Run: headless pygame with SDL's dummy video driver; simulated clock (each Clock.tick advances the game by its frame time, no real sleeping); random seed 0; keys injected as events and as key.get_pressed() state; no mouse input; restart key R tapped at the start of phases 3 and 4.
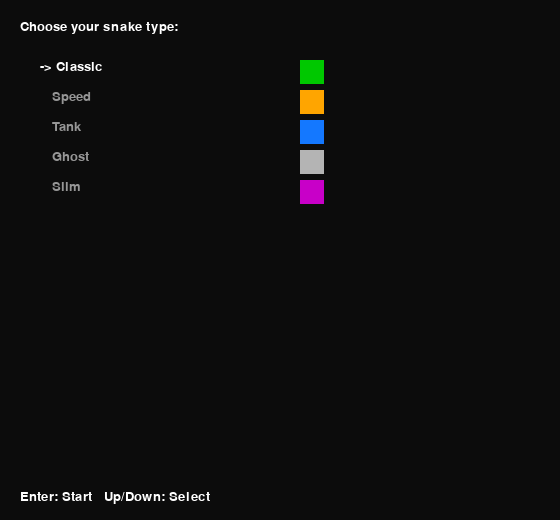
Frame 1 of 4 · flips 1–60 · no input
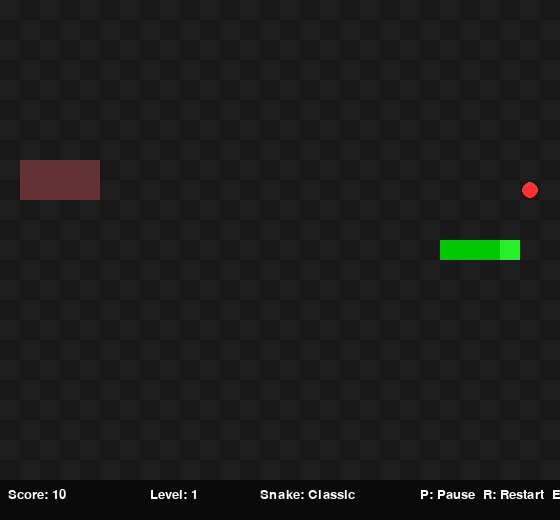
Frame 2 of 4 · flips 61–180 · tapped SPACE, RETURN · held RIGHT (→), D
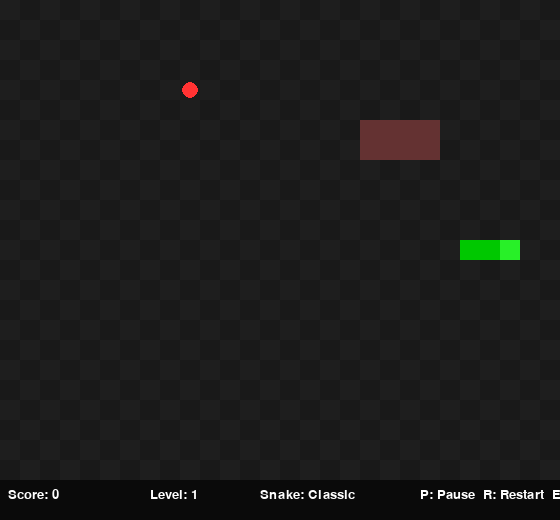
Frame 3 of 4 · flips 181–300 · tapped R · held DOWN (↓), S
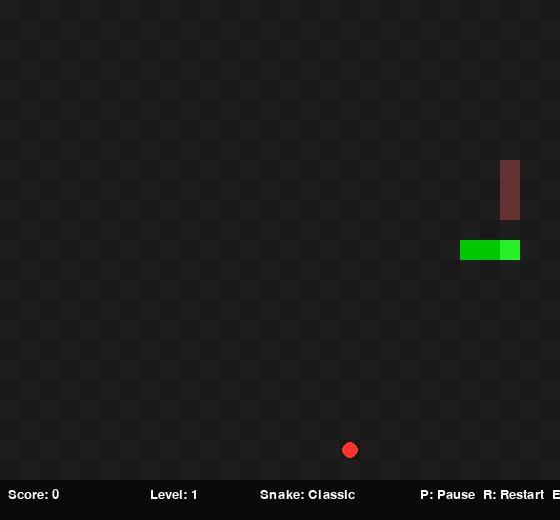
Frame 4 of 4 · flips 301–420 · tapped R · held LEFT (←), A, UP (↑), W

The pygame program that drew these frames:

import pygame
import random
import sys

# main.py
# A playable Snake game with selectable snake "types" and progressive difficulty/levels.
# Requires: pygame (pip install pygame)


# Config
CELL_SIZE = 20
GRID_WIDTH = 28
GRID_HEIGHT = 24
WIDTH = CELL_SIZE * GRID_WIDTH
HEIGHT = CELL_SIZE * GRID_HEIGHT + 40  # room for HUD
FONT_SIZE = 20

BASE_MOVE_INTERVAL = 150  # milliseconds between moves at level 1 for classic snake

# Snake type definitions
SNAKE_TYPES = {
    "Classic": {
        "color": (0, 200, 0),
        "speed_mult": 1.0,
        "growth": 1,
        "pass_walls": False,
        "thickness": 1
    },
    "Speed": {
        "color": (255, 165, 0),
        "speed_mult": 1.5,
        "growth": 1,
        "pass_walls": False,
        "thickness": 1
    },
    "Tank": {
        "color": (20, 120, 255),
        "speed_mult": 0.85,
        "growth": 2,
        "pass_walls": False,
        "thickness": 2
    },
    "Ghost": {
        "color": (180, 180, 180),
        "speed_mult": 1.0,
        "growth": 1,
        "pass_walls": True,  # wraps around edges, can't die by walls
        "thickness": 1
    },
    "Slim": {
        "color": (200, 0, 200),
        "speed_mult": 1.25,
        "growth": 1,
        "pass_walls": False,
        "thickness": 1
    }
}

pygame.init()
screen = pygame.display.set_mode((WIDTH, HEIGHT))
clock = pygame.time.Clock()
font = pygame.font.SysFont("consolas", FONT_SIZE)


# helpers
def draw_text(surface, text, x, y, color=(255, 255, 255)):
    txt = font.render(text, True, color)
    surface.blit(txt, (x, y))


def random_cell(exclude):
    while True:
        pos = (random.randrange(GRID_WIDTH), random.randrange(GRID_HEIGHT))
        if pos not in exclude:
            return pos


class Snake:
    def __init__(self, snake_type_name):
        self.type_name = snake_type_name
        t = SNAKE_TYPES[snake_type_name]
        self.color = t["color"]
        self.speed_mult = t["speed_mult"]
        self.growth_amount = t["growth"]
        self.pass_walls = t["pass_walls"]
        self.thickness = t["thickness"]

        start_x = GRID_WIDTH // 2
        start_y = GRID_HEIGHT // 2
        self.segments = [(start_x, start_y), (start_x - 1, start_y), (start_x - 2, start_y)]
        self.dir = (1, 0)
        self.next_dir = (1, 0)
        self.grow_pending = 0

    def set_direction(self, d):
        # prevent reversing directly
        if (d[0] == -self.dir[0] and d[1] == -self.dir[1]) and len(self.segments) > 1:
            return
        self.next_dir = d

    def update(self, obstacles):
        self.dir = self.next_dir
        head = self.segments[0]
        new_head = (head[0] + self.dir[0], head[1] + self.dir[1])

        if self.pass_walls:
            new_head = (new_head[0] % GRID_WIDTH, new_head[1] % GRID_HEIGHT)

        self.segments.insert(0, new_head)
        if self.grow_pending > 0:
            self.grow_pending -= 1
        else:
            self.segments.pop()

        # collision checks will be handled externally (self collision and obstacle)
        return new_head

    def grow(self, amount=None):
        if amount is None:
            amount = self.growth_amount
        self.grow_pending += amount

    def draw(self, surface):
        for i, seg in enumerate(self.segments):
            x, y = seg
            rect = pygame.Rect(x * CELL_SIZE, y * CELL_SIZE, CELL_SIZE, CELL_SIZE)
            # slight visual for head
            if i == 0:
                head_color = tuple(min(255, c + 40) for c in self.color)
                pygame.draw.rect(surface, head_color, rect)
            else:
                pygame.draw.rect(surface, self.color, rect)

    def collides_with_self(self):
        head = self.segments[0]
        return head in self.segments[1:]


class Apple:
    def __init__(self, pos, kind="normal"):
        self.pos = pos
        self.kind = kind
        # kind could affect score/growth; we'll keep normal and golden for variety

    def draw(self, surface):
        x, y = self.pos
        center = (x * CELL_SIZE + CELL_SIZE // 2, y * CELL_SIZE + CELL_SIZE // 2)
        if self.kind == "normal":
            color = (255, 50, 50)
            radius = CELL_SIZE // 2 - 2
        else:  # golden
            color = (255, 215, 0)
            radius = CELL_SIZE // 2 - 2
        pygame.draw.circle(surface, color, center, radius)


class Game:
    def __init__(self, snake_type):
        self.snake = Snake(snake_type)
        self.level = 1
        self.score = 0
        self.apples_eaten = 0
        self.obstacles = set()
        self.generate_obstacles()
        self.spawn_apple()
        self.last_move_time = pygame.time.get_ticks()
        self.move_interval = self.compute_move_interval()
        self.game_over = False
        self.paused = False

    def compute_move_interval(self):
        # Decrease interval as level goes up and according to snake speed
        level_factor = 1.0 + (self.level - 1) * 0.08  # 8% faster per level
        interval = BASE_MOVE_INTERVAL / (self.snake.speed_mult * level_factor)
        # clamp
        return max(30, int(interval))

    def generate_obstacles(self):
        # more obstacles with higher levels
        self.obstacles.clear()
        num = min(1 + (self.level - 1) // 2, 10)
        # keep a central free area
        safe = set()
        sx = GRID_WIDTH // 2
        sy = GRID_HEIGHT // 2
        for dx in range(-4, 5):
            for dy in range(-4, 5):
                safe.add((sx + dx, sy + dy))
        # place obstacles not overlapping snake
        for _ in range(num):
            w = random.randint(1, 4)
            h = random.randint(1, 3)
            x = random.randint(0, GRID_WIDTH - w - 1)
            y = random.randint(0, GRID_HEIGHT - h - 1)
            block = [(x + ix, y + iy) for ix in range(w) for iy in range(h)]
            if any(p in safe or p in self.obstacles for p in block):
                continue
            self.obstacles.update(block)

    def spawn_apple(self):
        exclude = set(self.snake.segments) | self.obstacles
        # occasionally spawn golden apple
        kind = "golden" if random.random() < min(0.05 + 0.01 * self.level, 0.15) else "normal"
        pos = random_cell(exclude)
        self.apple = Apple(pos, kind=kind)

    def update(self):
        if self.game_over or self.paused:
            return

        now = pygame.time.get_ticks()
        if now - self.last_move_time >= self.move_interval:
            self.last_move_time = now
            new_head = self.snake.update(self.obstacles)

            # wall collision
            hx, hy = new_head
            if not self.snake.pass_walls:
                if hx < 0 or hx >= GRID_WIDTH or hy < 0 or hy >= GRID_HEIGHT:
                    self.game_over = True
                    return

            # obstacle collision
            if new_head in self.obstacles:
                self.game_over = True
                return

            # self collision
            if self.snake.collides_with_self():
                self.game_over = True
                return

            # apple collision
            if new_head == self.apple.pos:
                if self.apple.kind == "normal":
                    self.snake.grow()
                    self.score += 10
                    self.apples_eaten += 1
                else:  # golden
                    self.snake.grow(3)
                    self.score += 35
                    self.apples_eaten += 2
                self.spawn_apple()
                # level up for every 5 apples eaten (counts golden as 2)
                new_level = 1 + (self.apples_eaten // 5)
                if new_level > self.level:
                    self.level_up(new_level)

    def level_up(self, new_level):
        self.level = new_level
        self.move_interval = self.compute_move_interval()
        self.generate_obstacles()
        # small reward: spawn one extra growth
        self.snake.grow(1)

    def draw_grid(self, surface):
        for x in range(GRID_WIDTH):
            for y in range(GRID_HEIGHT):
                rect = pygame.Rect(x * CELL_SIZE, y * CELL_SIZE, CELL_SIZE, CELL_SIZE)
                if (x + y) % 2 == 0:
                    pygame.draw.rect(surface, (30, 30, 30), rect)
                else:
                    pygame.draw.rect(surface, (25, 25, 25), rect)

    def draw(self, surface):
        self.draw_grid(surface)
        # obstacles
        for o in self.obstacles:
            rect = pygame.Rect(o[0] * CELL_SIZE, o[1] * CELL_SIZE, CELL_SIZE, CELL_SIZE)
            pygame.draw.rect(surface, (100, 50, 50), rect)
        # apple
        self.apple.draw(surface)
        # snake
        self.snake.draw(surface)
        # HUD
        hud_y = GRID_HEIGHT * CELL_SIZE
        pygame.draw.rect(surface, (10, 10, 10), (0, hud_y, WIDTH, 40))
        draw_text(surface, f"Score: {self.score}", 8, hud_y + 8)
        draw_text(surface, f"Level: {self.level}", 150, hud_y + 8)
        draw_text(surface, f"Snake: {self.snake.type_name}", 260, hud_y + 8)
        draw_text(surface, "P: Pause  R: Restart  Esc: Quit", 420, hud_y + 8)
        if self.paused:
            draw_text(surface, "PAUSED", WIDTH // 2 - 40, hud_y + 8, (200, 200, 0))
        if self.game_over:
            draw_text(surface, "GAME OVER - Press R to restart or Esc to quit", WIDTH // 2 - 220, hud_y + 8, (220, 20, 20))


def menu_select_snake():
    selected = 0
    types = list(SNAKE_TYPES.keys())
    while True:
        screen.fill((12, 12, 12))
        draw_text(screen, "Choose your snake type:", 20, 20)
        for i, name in enumerate(types):
            y = 60 + i * 30
            prefix = "-> " if i == selected else "   "
            draw_text(screen, f"{prefix}{name}", 40, y, (255, 255, 255) if i == selected else (150, 150, 150))
            # draw small preview
            color = SNAKE_TYPES[name]["color"]
            pygame.draw.rect(screen, color, (300, y, 24, 24))
        draw_text(screen, "Enter: Start   Up/Down: Select", 20, HEIGHT - 30)

        pygame.display.flip()
        for event in pygame.event.get():
            if event.type == pygame.QUIT:
                pygame.quit()
                sys.exit()
            elif event.type == pygame.KEYDOWN:
                if event.key in (pygame.K_UP, pygame.K_w):
                    selected = (selected - 1) % len(types)
                elif event.key in (pygame.K_DOWN, pygame.K_s):
                    selected = (selected + 1) % len(types)
                elif event.key in (pygame.K_RETURN, pygame.K_KP_ENTER):
                    return types[selected]
                elif event.key == pygame.K_ESCAPE:
                    pygame.quit()
                    sys.exit()
        clock.tick(30)


def main():
    snake_type = menu_select_snake()
    game = Game(snake_type)

    while True:
        for event in pygame.event.get():
            if event.type == pygame.QUIT:
                pygame.quit()
                sys.exit()
            elif event.type == pygame.KEYDOWN:
                if event.key in (pygame.K_LEFT, pygame.K_a):
                    game.snake.set_direction((-1, 0))
                elif event.key in (pygame.K_RIGHT, pygame.K_d):
                    game.snake.set_direction((1, 0))
                elif event.key in (pygame.K_UP, pygame.K_w):
                    game.snake.set_direction((0, -1))
                elif event.key in (pygame.K_DOWN, pygame.K_s):
                    game.snake.set_direction((0, 1))
                elif event.key == pygame.K_p:
                    game.paused = not game.paused
                elif event.key == pygame.K_r:
                    # restart (keep same snake type and reset)
                    game = Game(game.snake.type_name)
                elif event.key == pygame.K_ESCAPE:
                    pygame.quit()
                    sys.exit()

        game.update()
        screen.fill((0, 0, 0))
        game.draw(screen)
        pygame.display.flip()
        # tick at a reasonable framerate
        clock.tick(60)


if __name__ == "__main__":
    main()
